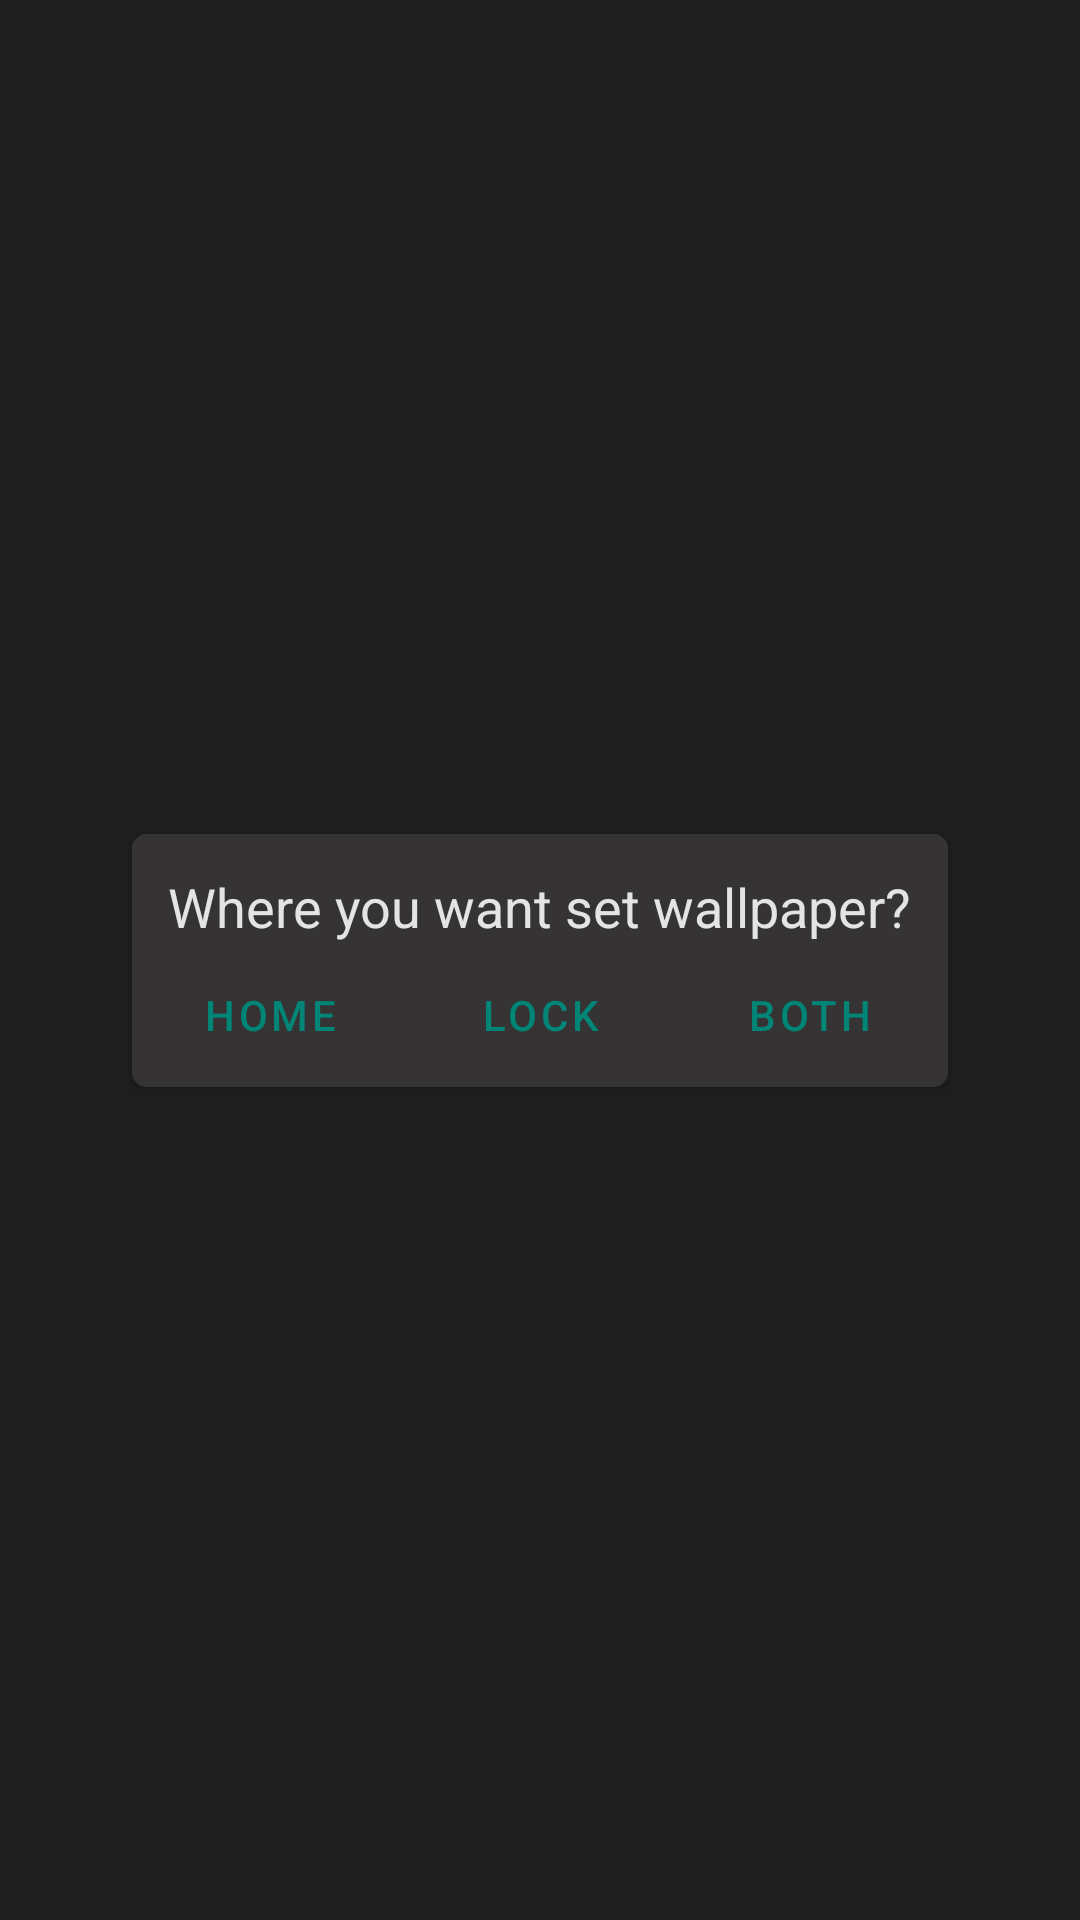

Reconstruct the res/layout file that produces this screen, plus the resources it refers to.
<!-- AndroidManifest.xml: application theme AppTheme -->
<!-- res/layout/set_wall_dialog.xml -->
<?xml version="1.0" encoding="utf-8"?>
<layout xmlns:android="http://schemas.android.com/apk/res/android"
    xmlns:app="http://schemas.android.com/apk/res-auto">

    <androidx.constraintlayout.widget.ConstraintLayout
        android:layout_width="match_parent"
        android:layout_height="match_parent"
        android:background="@color/dialog_overlay">

        <androidx.cardview.widget.CardView
            android:id="@+id/dialog_container"
            android:layout_width="wrap_content"
            android:layout_height="wrap_content"
            android:elevation="4dp"
            app:cardCornerRadius="5dp"
            app:layout_constraintBottom_toBottomOf="parent"
            app:layout_constraintEnd_toEndOf="parent"
            app:layout_constraintStart_toStartOf="parent"
            app:layout_constraintTop_toTopOf="parent">

            <androidx.constraintlayout.widget.ConstraintLayout
                android:layout_width="wrap_content"
                android:layout_height="wrap_content"
                android:background="@color/material_drawer_background">

                <TextView
                    android:id="@+id/title"
                    android:layout_width="wrap_content"
                    android:layout_height="wrap_content"
                    android:layout_margin="12dp"
                    android:text="@string/title_set_wall"
                    android:textColor="@color/primary_light_text"
                    android:textSize="18sp"
                    app:layout_constraintEnd_toEndOf="parent"
                    app:layout_constraintStart_toStartOf="parent"
                    app:layout_constraintTop_toTopOf="parent" />

                <com.google.android.material.button.MaterialButton
                    android:id="@+id/home_btn"
                    style="@style/Widget.MaterialComponents.Button.TextButton"
                    android:layout_width="wrap_content"
                    android:layout_height="wrap_content"
                    android:text="@string/title_home"
                    android:textAlignment="center"
                    app:layout_constraintBottom_toBottomOf="parent"
                    app:layout_constraintEnd_toStartOf="@id/lock_btn"
                    app:layout_constraintStart_toStartOf="parent"
                    app:layout_constraintTop_toBottomOf="@id/title" />

                <com.google.android.material.button.MaterialButton
                    android:id="@+id/lock_btn"
                    style="@style/Widget.MaterialComponents.Button.TextButton"
                    android:layout_width="wrap_content"
                    android:layout_height="wrap_content"
                    android:text="@string/title_lock"
                    android:textAlignment="center"
                    app:layout_constraintBottom_toBottomOf="parent"
                    app:layout_constraintEnd_toStartOf="@id/both_btn"
                    app:layout_constraintStart_toEndOf="@id/home_btn"
                    app:layout_constraintTop_toTopOf="@id/home_btn" />

                <com.google.android.material.button.MaterialButton
                    android:id="@+id/both_btn"
                    style="@style/Widget.MaterialComponents.Button.TextButton"
                    android:layout_width="wrap_content"
                    android:layout_height="wrap_content"
                    android:text="@string/title_both"
                    android:textAlignment="center"
                    app:layout_constraintBottom_toBottomOf="parent"
                    app:layout_constraintEnd_toEndOf="parent"
                    app:layout_constraintStart_toEndOf="@id/lock_btn"
                    app:layout_constraintTop_toTopOf="@id/home_btn" />
            </androidx.constraintlayout.widget.ConstraintLayout>
        </androidx.cardview.widget.CardView>
    </androidx.constraintlayout.widget.ConstraintLayout>
</layout>
<!-- resources referenced by this layout -->
<resources>
  <color name="dialog_overlay">#CC222121</color>
  <color name="material_drawer_background">#353333</color>
  <color name="primary_light_text">#DEFFFFFF</color>
  <string name="title_both">BOTH</string>
  <string name="title_home">HOME</string>
  <string name="title_lock">LOCK</string>
  <string name="title_set_wall">Where you want set wallpaper?</string>
  <style name="AppTheme" parent="Theme.MaterialComponents.NoActionBar">
          
          <item name="colorPrimary">@color/colorPrimary</item>
          <item name="colorPrimaryDark">@color/colorPrimaryDark</item>
          <item name="colorAccent">@color/colorAccent</item>
      </style>
  <color name="colorPrimary">#008577</color>
  <color name="colorPrimaryDark">#00574B</color>
  <color name="colorAccent">#D81B60</color>
</resources>
